Labelled photos from "data", an image-classification folder in dotnet-architecture/eShopOnContainersAI. The possible labels are: bracelet, earrings, frisbee, parasol, thermometer.

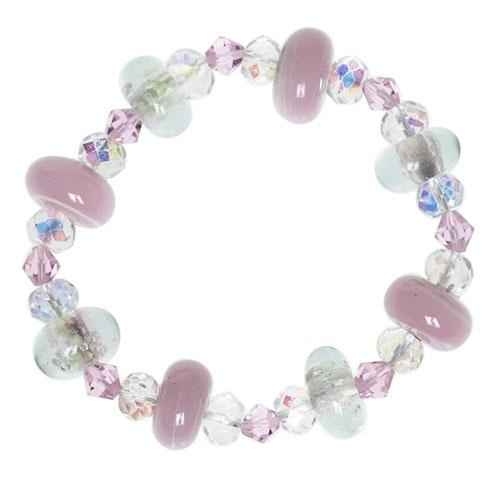
Label: bracelet

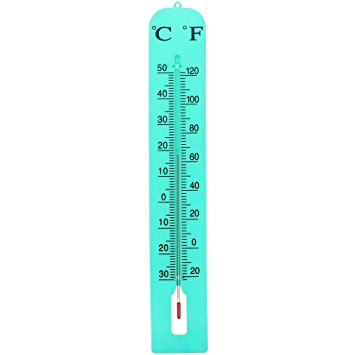
Label: thermometer

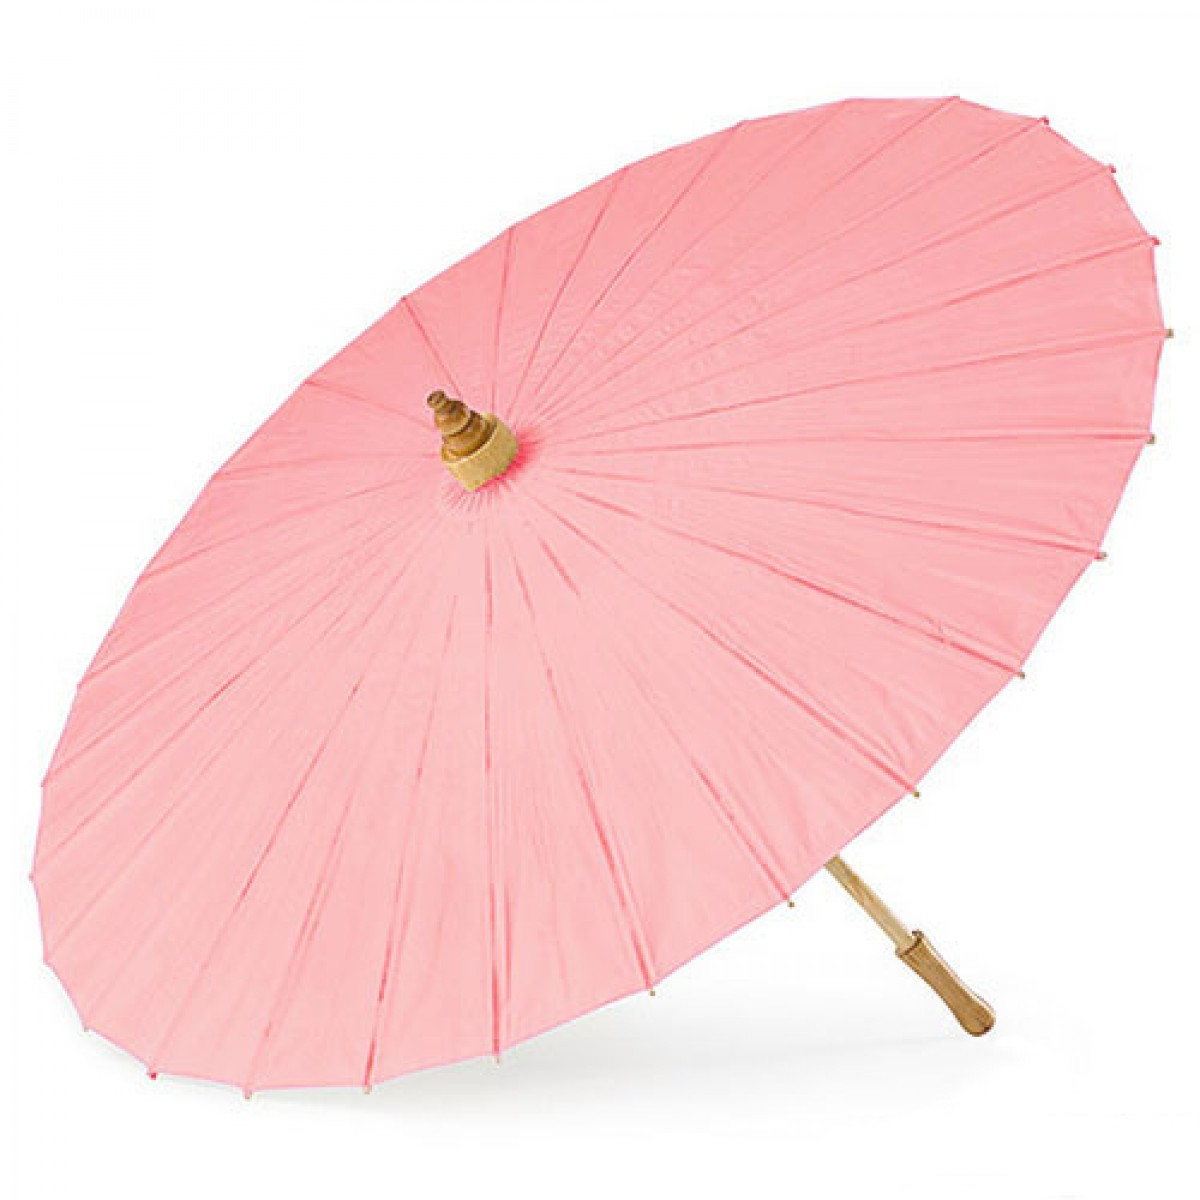
Label: parasol

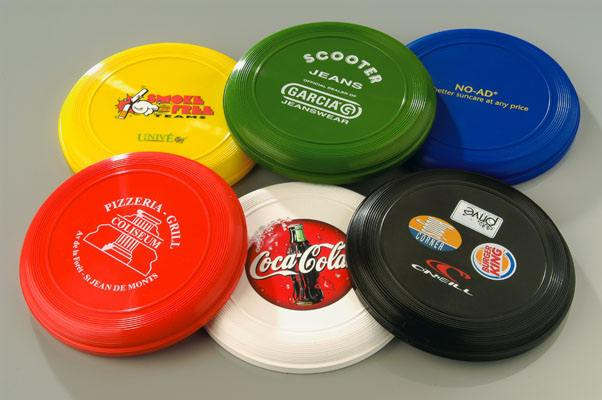
Label: frisbee

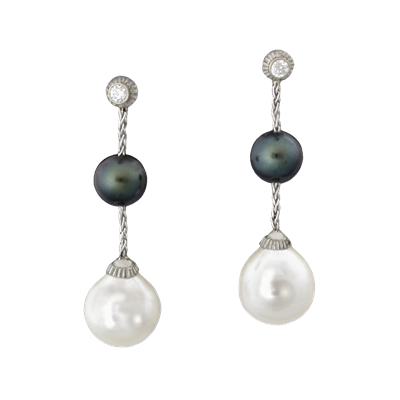
Label: earrings

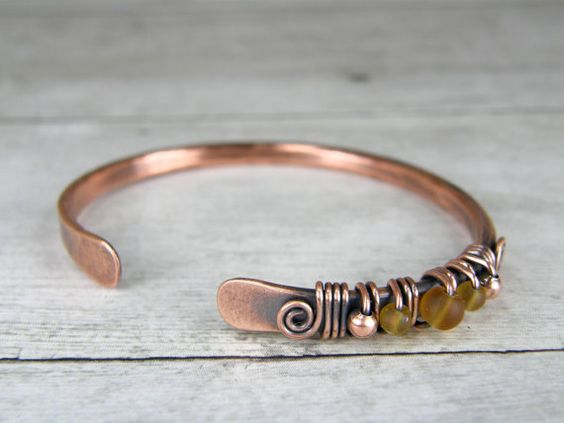
Label: bracelet
